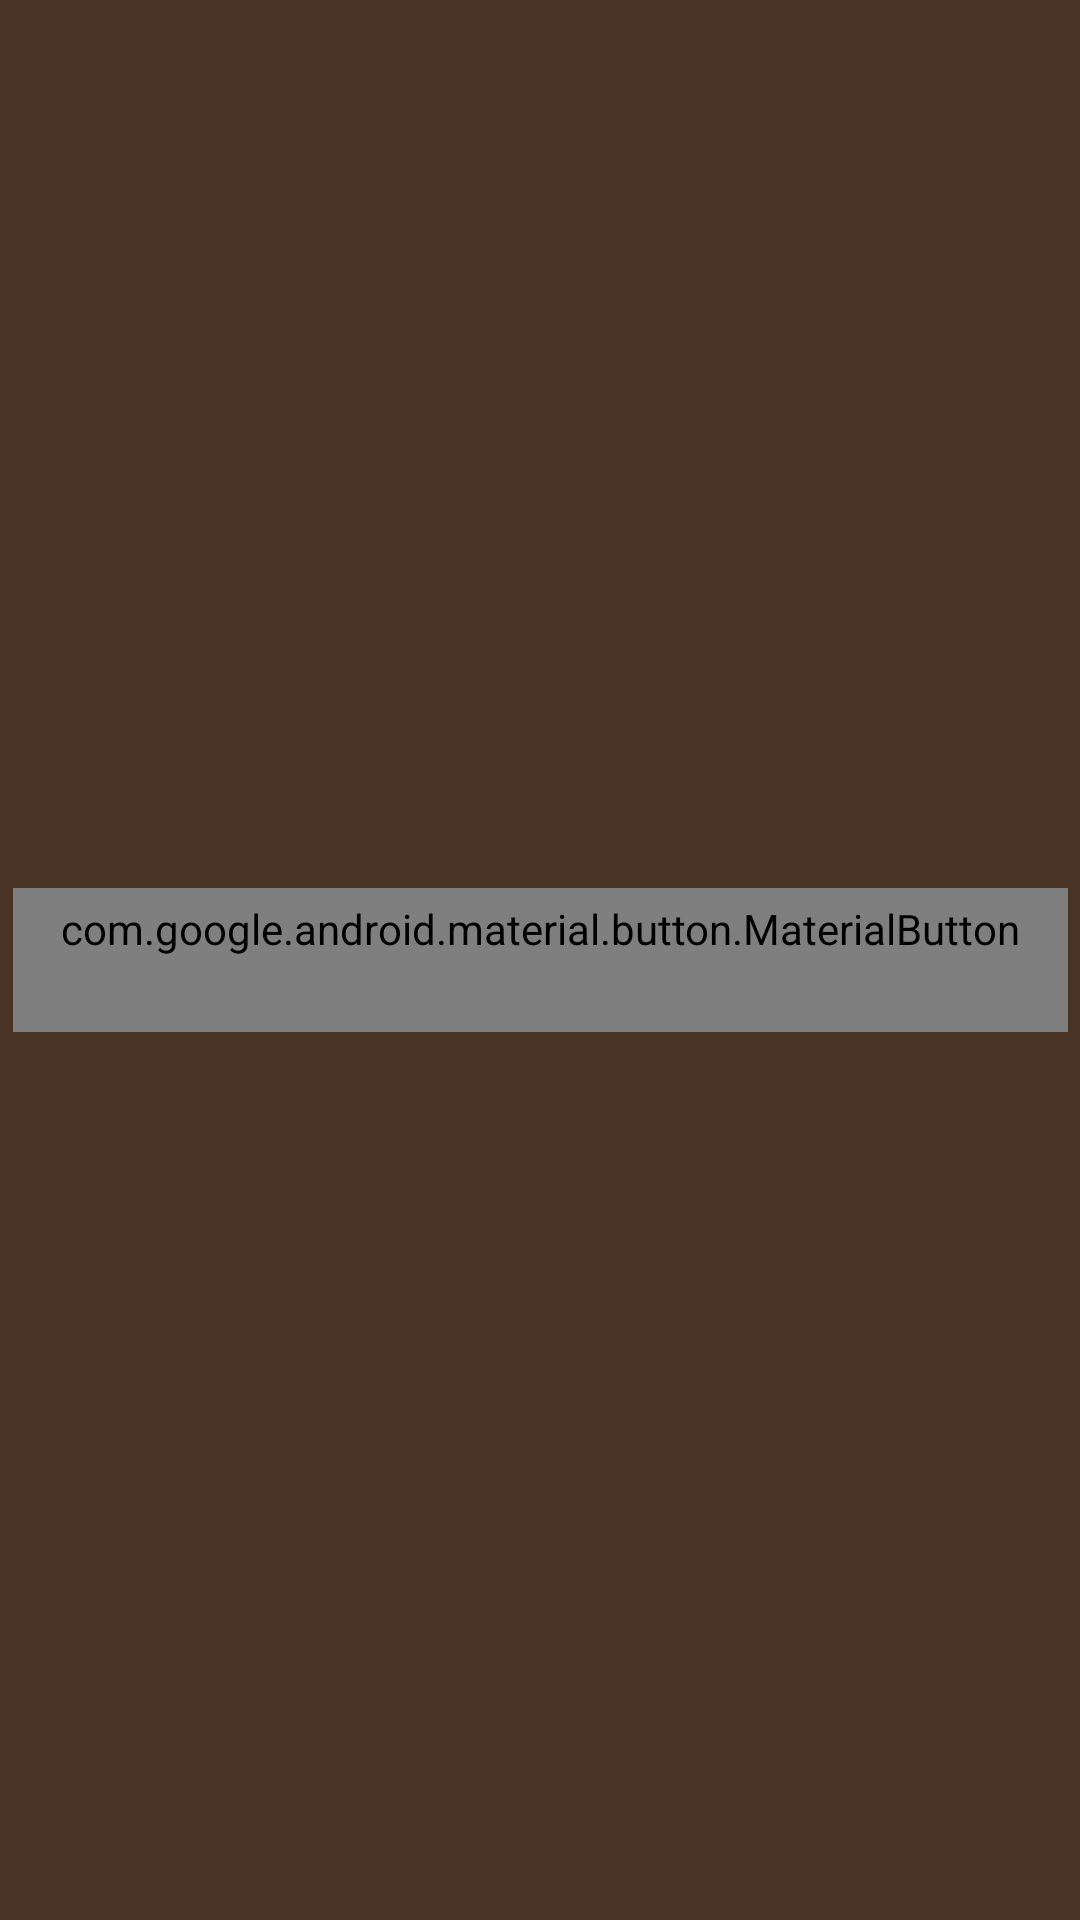

Reconstruct the res/layout file that produces this screen, plus the resources it refers to.
<!-- AndroidManifest.xml: application theme AppTheme -->
<!-- res/layout/activity_main.xml -->
<?xml version="1.0" encoding="utf-8"?>
<androidx.constraintlayout.widget.ConstraintLayout
    xmlns:android="http://schemas.android.com/apk/res/android"
    xmlns:app="http://schemas.android.com/apk/res-auto"
    android:layout_width="match_parent"
    android:layout_height="match_parent"
    xmlns:tools="http://schemas.android.com/tools"
    android:background="@color/lightBrown"
    >
  <com.google.android.material.button.MaterialButton
      android:id="@+id/coffeeButton"
      android:layout_width="wrap_content"
      android:layout_height="wrap_content"
      android:layout_marginBottom="8dp"
      android:layout_marginEnd="8dp"
      android:layout_marginStart="8dp"
      android:layout_marginTop="8dp"
      android:text="@string/main.coffee"
      android:textAppearance="@style/TextAppearance.MaterialComponents.Button"
      app:layout_constraintBottom_toBottomOf="parent"
      app:layout_constraintEnd_toEndOf="parent"
      app:layout_constraintStart_toStartOf="parent"
      app:layout_constraintTop_toTopOf="parent"
      style="@style/Widget.MaterialComponents.Button.UnelevatedButton"
      />
  <TextView
      android:id="@+id/link"
      android:layout_margin="30dp"
      android:layout_width="wrap_content"
      android:layout_height="wrap_content"
      app:layout_constraintTop_toTopOf="parent"
      app:layout_constraintLeft_toLeftOf="parent"
      tools:text="Referfal"
      />
</androidx.constraintlayout.widget.ConstraintLayout>
<!-- resources referenced by this layout -->
<resources>
  <color name="lightBrown">#493324</color>
  <string name="main.coffee">Coffee</string>
  <style name="AppTheme" parent="Theme.AppCompat.DayNight.DarkActionBar">
      
      <item name="colorPrimary">@color/colorPrimary</item>
      <item name="colorPrimaryDark">@color/colorPrimaryDark</item>
      <item name="colorAccent">@color/colorAccent</item>
      <item name="android:textColor">@color/colorWhite</item>
      <item name="android:tint">@color/colorWhite</item>
    </style>
  <color name="colorPrimary">#3d2a1e</color>
  <color name="colorPrimaryDark">#3d2a1e</color>
  <color name="colorAccent">#a9a9a9</color>
  <color name="colorWhite">#ffffff</color>
</resources>
